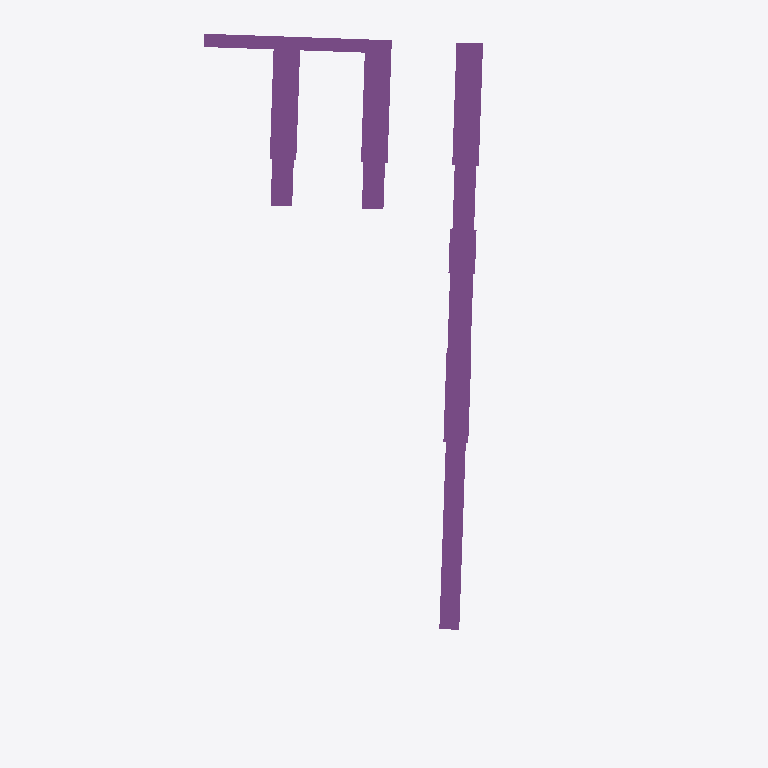
Plan cut of the same IFC building model at storey 'Potential Ground Water Elevation' (level 163.07 m, cut at 164.47 m), seen from above with north up, elements coloured by IFC class (only those large enough to see are counted): 9 footings (purple). Cut surfaces are drawn darker.
Extent 80.5 m × 130.6 m × 25.6 m (x, y, z). Storeys (12): Potential Ground Water Elevation at 163.07 m; Ground Floor at 165.66 m; Exist Garage - Ground Level at 166.04 m; 1st Floor at 169.72 m; Existing Garage - 1st Level at 169.78 m; Existing Garage - 2nd Level at 172.82 m; 2nd Floor at 173.79 m; Existing Garage - 3rd Level at 175.87 m; Existing Garage - 4th Level at 178.92 m; Existing Garage - 5th Level at 181.97 m; Existing Garage - Roof Level at 185.01 m; Exhaust Structure Roof at 188.06 m. Elements (780): 306 IfcWallStandardCase, 195 IfcBeam, 140 IfcColumn, 36 IfcBuildingElementProxy, 28 IfcWindow, 19 IfcCurtainWall, 18 IfcRailing, 17 IfcFooting, 11 IfcSlab, 8 IfcDoor, 1 IfcCovering, 1 IfcWall.

HEADER;
FILE_DESCRIPTION(('ViewDefinition [CoordinationView_V2.0, QuantityTakeOffAddOnView]'),'2;1');
FILE_NAME('09535.00','2016-01-25T00:34:02',(''),(''),'The EXPRESS Data Manager Version 5.02.0100.07 : ','20150702_1515(x64) - Exporter 15.5.0.0 - Alterna','');
FILE_SCHEMA(('IFC2X3'));
ENDSEC;
DATA;
#108=IFCPROJECT('0_3TRpN6PEYA2pg4DtTTUr',#41,'09535.00',$,$,'PROJECT NAME','Project Status',(#100),#95);
#191397=IFCSITE('0_3TRpN6PEYA2pg4DtTTUt',#41,'Default',$,'',#191396,$,$,.ELEMENT.,(43,10,4,799999),(-77,-36,-53,-999999),0.00393700787401485,$,$);
#118=IFCBUILDING('0_3TRpN6PEYA2pg4DtTTUq',#41,'',$,$,#32,$,'',.ELEMENT.,$,$,#114);
#129=IFCBUILDINGSTOREY('0_3TRpN6PEYA2pg4E8c849',#41,'Potential Ground Water Elevation',$,$,#127,$,'Potential Ground Water Elevation',.ELEMENT.,535.0);
#135=IFCBUILDINGSTOREY('0_3TRpN6PEYA2pg4E8Zt4j',#41,'Ground Floor',$,$,#134,$,'Ground Floor',.ELEMENT.,543.5);
#141=IFCBUILDINGSTOREY('0_3TRpN6PEYA2pg4E8c4pp',#41,'Exist Garage - Ground Level',$,$,#140,$,'Exist Garage - Ground Level',.ELEMENT.,544.75);
#147=IFCBUILDINGSTOREY('0_3TRpN6PEYA2pg4E8YYXR',#41,'1st Floor',$,$,#146,$,'1st Floor',.ELEMENT.,556.833333333333);
#153=IFCBUILDINGSTOREY('0_3TRpN6PEYA2pg4E8c4st',#41,'Existing Garage - 1st Level',$,$,#152,$,'Existing Garage - 1st Level',.ELEMENT.,557.0);
#159=IFCBUILDINGSTOREY('0_3TRpN6PEYA2pg4E8c4y1',#41,'Existing Garage - 2nd Level',$,$,#158,$,'Existing Garage - 2nd Level',.ELEMENT.,567.0);
#165=IFCBUILDINGSTOREY('0_3TRpN6PEYA2pg4E8YB36',#41,'2nd Floor',$,$,#164,$,'2nd Floor',.ELEMENT.,570.16666666667);
#171=IFCBUILDINGSTOREY('0_3TRpN6PEYA2pg4E8c415',#41,'Existing Garage - 3rd Level',$,$,#170,$,'Existing Garage - 3rd Level',.ELEMENT.,577.0);
#183=IFCBUILDINGSTOREY('0_3TRpN6PEYA2pg4E8c44v',#41,'Existing Garage - 4th Level',$,$,#182,$,'Existing Garage - 4th Level',.ELEMENT.,587.0);
#195=IFCBUILDINGSTOREY('0_3TRpN6PEYA2pg4E8c48j',#41,'Existing Garage - 5th Level',$,$,#194,$,'Existing Garage - 5th Level',.ELEMENT.,597.0);
#201=IFCBUILDINGSTOREY('0_3TRpN6PEYA2pg4E8c4Dj',#41,'Existing Garage - Roof Level',$,$,#200,$,'Existing Garage - Roof Level',.ELEMENT.,607.0);
#213=IFCBUILDINGSTOREY('0_3TRpN6PEYA2pg4E8diZi',#41,'Exhaust Structure Roof',$,$,#212,$,'Exhaust Structure Roof',.ELEMENT.,617.0);
#50350=IFCFOOTING('0$IOk9fwH88Op$cXphCpYY',#41,'E5-14 Grade Beam:E5-14 Grade Beam:1262807',$,'E5-14 Grade Beam:E5-14 Grade Beam',#50319,#50348,'1262807',.NOTDEFINED.);
#50390=IFCFOOTING('0$IOk9fwH88Op$cXphCpjA',#41,'E22-E26 Grade Beam:E22-E26 Grade Beam:1263423',$,'E22-E26 Grade Beam:E22-E26 Grade Beam',#50374,#50388,'1263423',.NOTDEFINED.);
#50501=IFCFOOTING('2mOtwWqAf8VeycY$Qillnq',#41,'E22-E26 Grade Beam1:E22-E26 Grade Beam:1265101',$,'E22-E26 Grade Beam1:E22-E26 Grade Beam',#50485,#50499,'1265101',.NOTDEFINED.);
#50561=IFCFOOTING('01qPuN7bPAQ9p4nKiVzgT6',#41,'E22-E26 Grade Beam2:E22-E26 Grade Beam:1266482',$,'E22-E26 Grade Beam2:E22-E26 Grade Beam',#50545,#50559,'1266482',.NOTDEFINED.);
#50315=IFCFOOTING('0S4PF4qtvBYh05xWj3ruDJ',#41,'E14-18 Grade Beam:E14-18 Grade Beam:1262143',$,'E14-18 Grade Beam:E14-18 Grade Beam',#50276,#50313,'1262143',.NOTDEFINED.);
#50612=IFCFOOTING('01qPuN7bPAQ9p4nKiVzgSL',#41,'G26 GG-GD Grade Beam1:G26 GG-GD Grade Beam:1266529',$,'G26 GG-GD Grade Beam1:G26 GG-GD Grade Beam',#50585,#50610,'1266529',.NOTDEFINED.);
#50370=IFCFOOTING('0$IOk9fwH88Op$cXphCpeD',#41,'E19-E22 Grade Beam:E19-E22 Grade Beam:1263224',$,'E19-E22 Grade Beam:E19-E22 Grade Beam',#50354,#50368,'1263224',.NOTDEFINED.);
#50481=IFCFOOTING('2mOtwWqAf8VeycY$Qillnu',#41,'E19-E22 Grade Beam1:E19-E22 Grade Beam:1265089',$,'E19-E22 Grade Beam1:E19-E22 Grade Beam',#50465,#50479,'1265089',.NOTDEFINED.);
#50541=IFCFOOTING('01qPuN7bPAQ9p4nKiVzgTI',#41,'E19-E22 Grade Beam3:E19-E22 Grade Beam:1266470',$,'E19-E22 Grade Beam3:E19-E22 Grade Beam',#50525,#50539,'1266470',.NOTDEFINED.);
ENDSEC;
